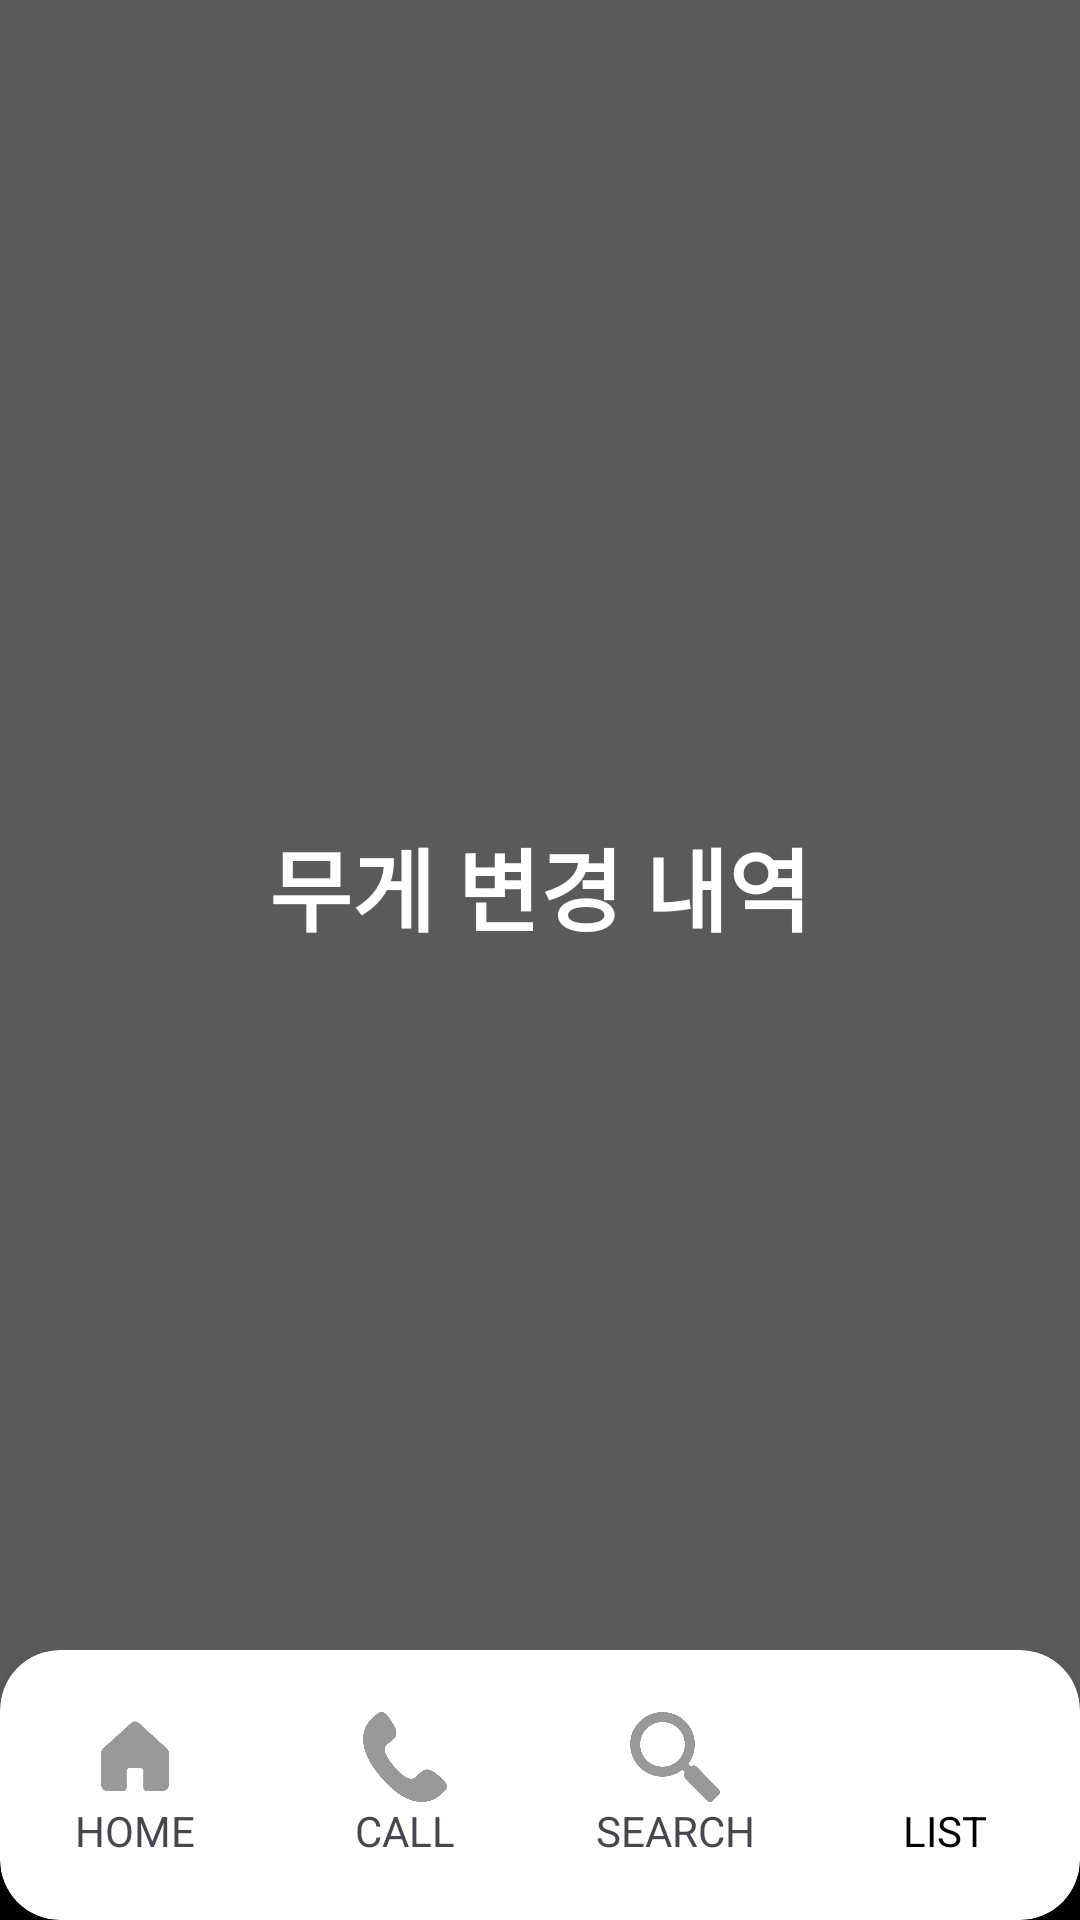

Produce the Android XML layout that renders to this screen, including the resource entries it uses.
<!-- AndroidManifest.xml: application theme Theme.Boxkeeper -->
<!-- res/layout/activity_list.xml -->
<?xml version="1.0" encoding="utf-8"?>
<androidx.constraintlayout.widget.ConstraintLayout xmlns:android="http://schemas.android.com/apk/res/android"
    xmlns:app="http://schemas.android.com/apk/res-auto"
    xmlns:tools="http://schemas.android.com/tools"
    android:layout_width="match_parent"
    android:layout_height="match_parent"
    android:background="@color/btn_grey"
    tools:context=".ListActivity">

    <TextView
        android:layout_width="wrap_content"
        android:layout_height="wrap_content"
        app:layout_constraintTop_toTopOf="parent"
        app:layout_constraintStart_toStartOf="parent"
        app:layout_constraintEnd_toEndOf="parent"
        android:textSize="30dp"
        android:layout_marginBottom="50dp"
        android:text="무게 변경 내역"
        android:textStyle="bold"
        android:textColor="@color/white"
        app:layout_constraintBottom_toBottomOf="parent"/>


    <View
        android:layout_width="match_parent"
        android:layout_height="30dp"
        android:background="@color/black"
        app:layout_constraintBottom_toBottomOf="parent"/>

    <androidx.cardview.widget.CardView
        android:id="@+id/cv_tab"
        android:layout_width="match_parent"
        android:layout_height="90dp"
        app:cardCornerRadius="20dp"
        app:layout_constraintBottom_toBottomOf="parent">

        <androidx.constraintlayout.widget.ConstraintLayout
            android:layout_width="match_parent"
            android:layout_height="match_parent">


            <androidx.appcompat.widget.AppCompatImageButton
                android:id="@+id/btn_home_list"
                android:layout_width="30dp"
                android:layout_height="30dp"
                android:layout_marginStart="30dp"
                android:background="@color/transparent"
                android:scaleType="centerCrop"
                android:src="@drawable/icon_home_unclicked"
                app:layout_constraintBottom_toTopOf="@id/tv_home"
                app:layout_constraintEnd_toStartOf="@id/btn_call_list"
                app:layout_constraintHorizontal_chainStyle="spread_inside"
                app:layout_constraintStart_toStartOf="parent"
                app:layout_constraintTop_toTopOf="parent"
                app:layout_constraintVertical_chainStyle="packed" />

            <TextView
                android:id="@+id/tv_home"
                android:layout_width="wrap_content"
                android:layout_height="wrap_content"
                android:text="@string/btn_home"
                app:layout_constraintBottom_toBottomOf="parent"
                app:layout_constraintEnd_toEndOf="@id/btn_home_list"
                app:layout_constraintStart_toStartOf="@id/btn_home_list"
                app:layout_constraintTop_toBottomOf="@id/btn_home_list"
                app:layout_constraintVertical_chainStyle="packed" />

            <androidx.appcompat.widget.AppCompatImageButton
                android:id="@+id/btn_call_list"
                android:layout_width="30dp"
                android:layout_height="30dp"
                android:background="@color/transparent"
                android:scaleType="centerCrop"
                android:src="@drawable/icon_call_unclicked"
                app:layout_constraintBottom_toTopOf="@id/tv_call"
                app:layout_constraintEnd_toStartOf="@id/btn_search_list"
                app:layout_constraintHorizontal_chainStyle="spread"
                app:layout_constraintStart_toEndOf="@id/btn_home_list"
                app:layout_constraintTop_toTopOf="parent"
                app:layout_constraintVertical_chainStyle="packed" />

            <TextView
                android:id="@+id/tv_call"
                android:layout_width="wrap_content"
                android:layout_height="wrap_content"
                android:text="@string/btn_call"
                app:layout_constraintBottom_toBottomOf="parent"
                app:layout_constraintEnd_toEndOf="@id/btn_call_list"
                app:layout_constraintStart_toStartOf="@id/btn_call_list"
                app:layout_constraintTop_toBottomOf="@id/btn_call_list"
                app:layout_constraintVertical_chainStyle="packed" />

            <androidx.appcompat.widget.AppCompatImageButton
                android:id="@+id/btn_search_list"
                android:layout_width="30dp"
                android:layout_height="30dp"
                android:background="@color/transparent"
                android:scaleType="centerCrop"
                android:src="@drawable/icon_search_unclicked"
                app:layout_constraintBottom_toTopOf="@id/tv_search"
                app:layout_constraintEnd_toStartOf="@id/btn_list"
                app:layout_constraintHorizontal_chainStyle="spread"
                app:layout_constraintStart_toEndOf="@id/btn_call_list"
                app:layout_constraintTop_toTopOf="parent"
                app:layout_constraintVertical_chainStyle="packed" />

            <TextView
                android:id="@+id/tv_search"
                android:layout_width="wrap_content"
                android:layout_height="wrap_content"
                android:text="@string/btn_search"
                app:layout_constraintBottom_toBottomOf="parent"
                app:layout_constraintEnd_toEndOf="@id/btn_search_list"
                app:layout_constraintStart_toStartOf="@id/btn_search_list"
                app:layout_constraintTop_toBottomOf="@id/btn_search_list"
                app:layout_constraintVertical_chainStyle="packed" />

            <androidx.appcompat.widget.AppCompatImageButton
                android:id="@+id/btn_list"
                android:layout_width="30dp"
                android:layout_height="30dp"
                android:layout_marginEnd="30dp"
                android:background="@color/transparent"
                android:scaleType="centerCrop"
                android:src="@drawable/icon_list"
                app:layout_constraintBottom_toTopOf="@id/tv_list"
                app:layout_constraintEnd_toEndOf="parent"
                app:layout_constraintHorizontal_chainStyle="spread_inside"
                app:layout_constraintStart_toEndOf="@id/btn_search_list"
                app:layout_constraintTop_toTopOf="parent"
                app:layout_constraintVertical_chainStyle="packed" />

            <TextView
                android:id="@+id/tv_list"
                android:layout_width="wrap_content"
                android:layout_height="wrap_content"
                android:text="@string/btn_list"
                android:textColor="@color/black"
                app:layout_constraintBottom_toBottomOf="parent"
                app:layout_constraintEnd_toEndOf="@id/btn_list"
                app:layout_constraintStart_toStartOf="@id/btn_list"
                app:layout_constraintTop_toBottomOf="@id/btn_list"
                app:layout_constraintVertical_chainStyle="packed" />

        </androidx.constraintlayout.widget.ConstraintLayout>

    </androidx.cardview.widget.CardView>


</androidx.constraintlayout.widget.ConstraintLayout>
<!-- resources referenced by this layout -->
<resources>
  <color name="black">#FF000000</color>
  <color name="btn_grey">#5A5A5A</color>
  <color name="transparent">#00FF0000</color>
  <color name="white">#FFFFFFFF</color>
  <!-- drawable icon_call_unclicked: png bitmap (drawable, 17989 bytes) -->
  <!-- drawable icon_home_unclicked: png bitmap (drawable, 7978 bytes) -->
  <!-- drawable icon_search_unclicked: png bitmap (drawable, 23607 bytes) -->
  <string name="btn_call">CALL</string>
  <string name="btn_home">HOME</string>
  <string name="btn_list">LIST</string>
  <string name="btn_search">SEARCH</string>
  <style name="Theme.Boxkeeper" parent="Theme.Material3.Light.NoActionBar">
          
          <item name="android:statusBarColor">@color/black</item>
          <item name="android:windowLightStatusBar">true</item>
          
          <item name="colorPrimary">@color/point_navy</item>
          <item name="colorPrimaryDark">@color/purple_700</item>
          <item name="colorAccent">@color/teal_200</item>
          
      </style>
  <color name="point_navy">#121250</color>
  <color name="purple_700">#FF3700B3</color>
  <color name="teal_200">#FF03DAC5</color>
</resources>
